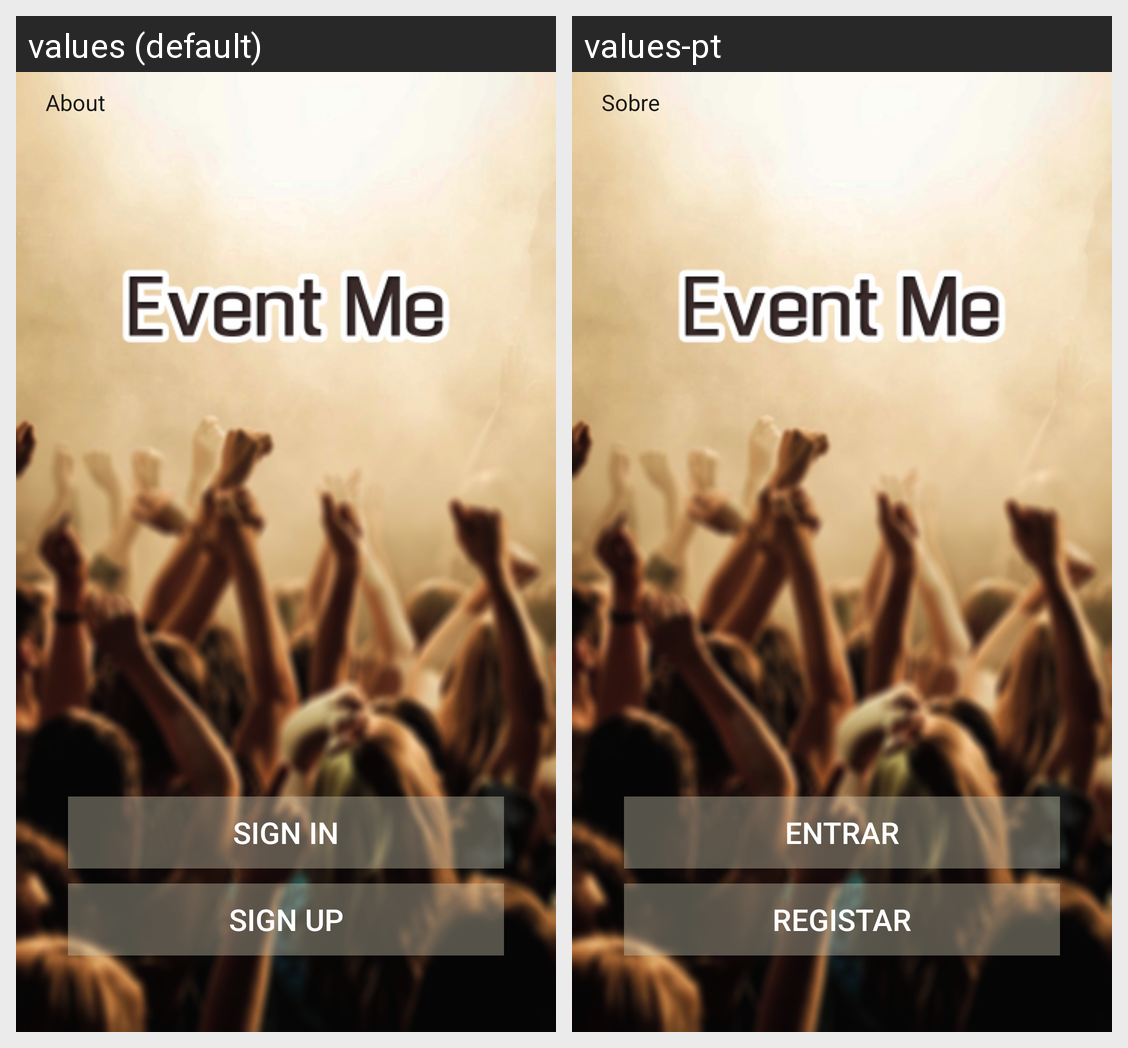

Translations of the strings shown on this Android screen, per locale in the grid:
Android screen res/layout/activity_main.xml rendered under 2 locales, left to right: values (default), values-pt. Device: Nexus 5 (rendered at 1080×1920; each locale shown at half size, 540×960, under a caption strip naming it); theme AppThemeNoBar.
Strings drawn on this screen, with the default value and each locale's value (text and hints the layout hard-codes, and strings that could not be matched under every locale, appear in the picture but are not listed):

signIn
  values: Sign In
  values-pt: Entrar

signup
  values: Sign Up
  values-pt: Registar

title_about
  values: About
  values-pt: Sobre
